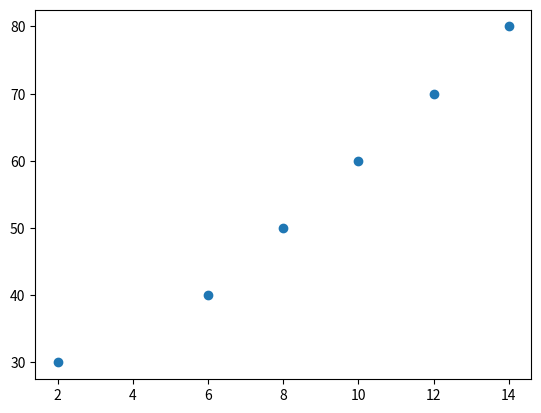

Reproduce this figure in Python.
# -*- coding: utf-8 -*-
"""
Created on Fri Nov  3 13:17:20 2017

[redacted]
"""
import matplotlib.pyplot as plt
list_pop=[2,6,8,10,12,14]
lst_life_exp = [30,40,50,60,70,80]
plt.scatter(list_pop,lst_life_exp)
plt.show()